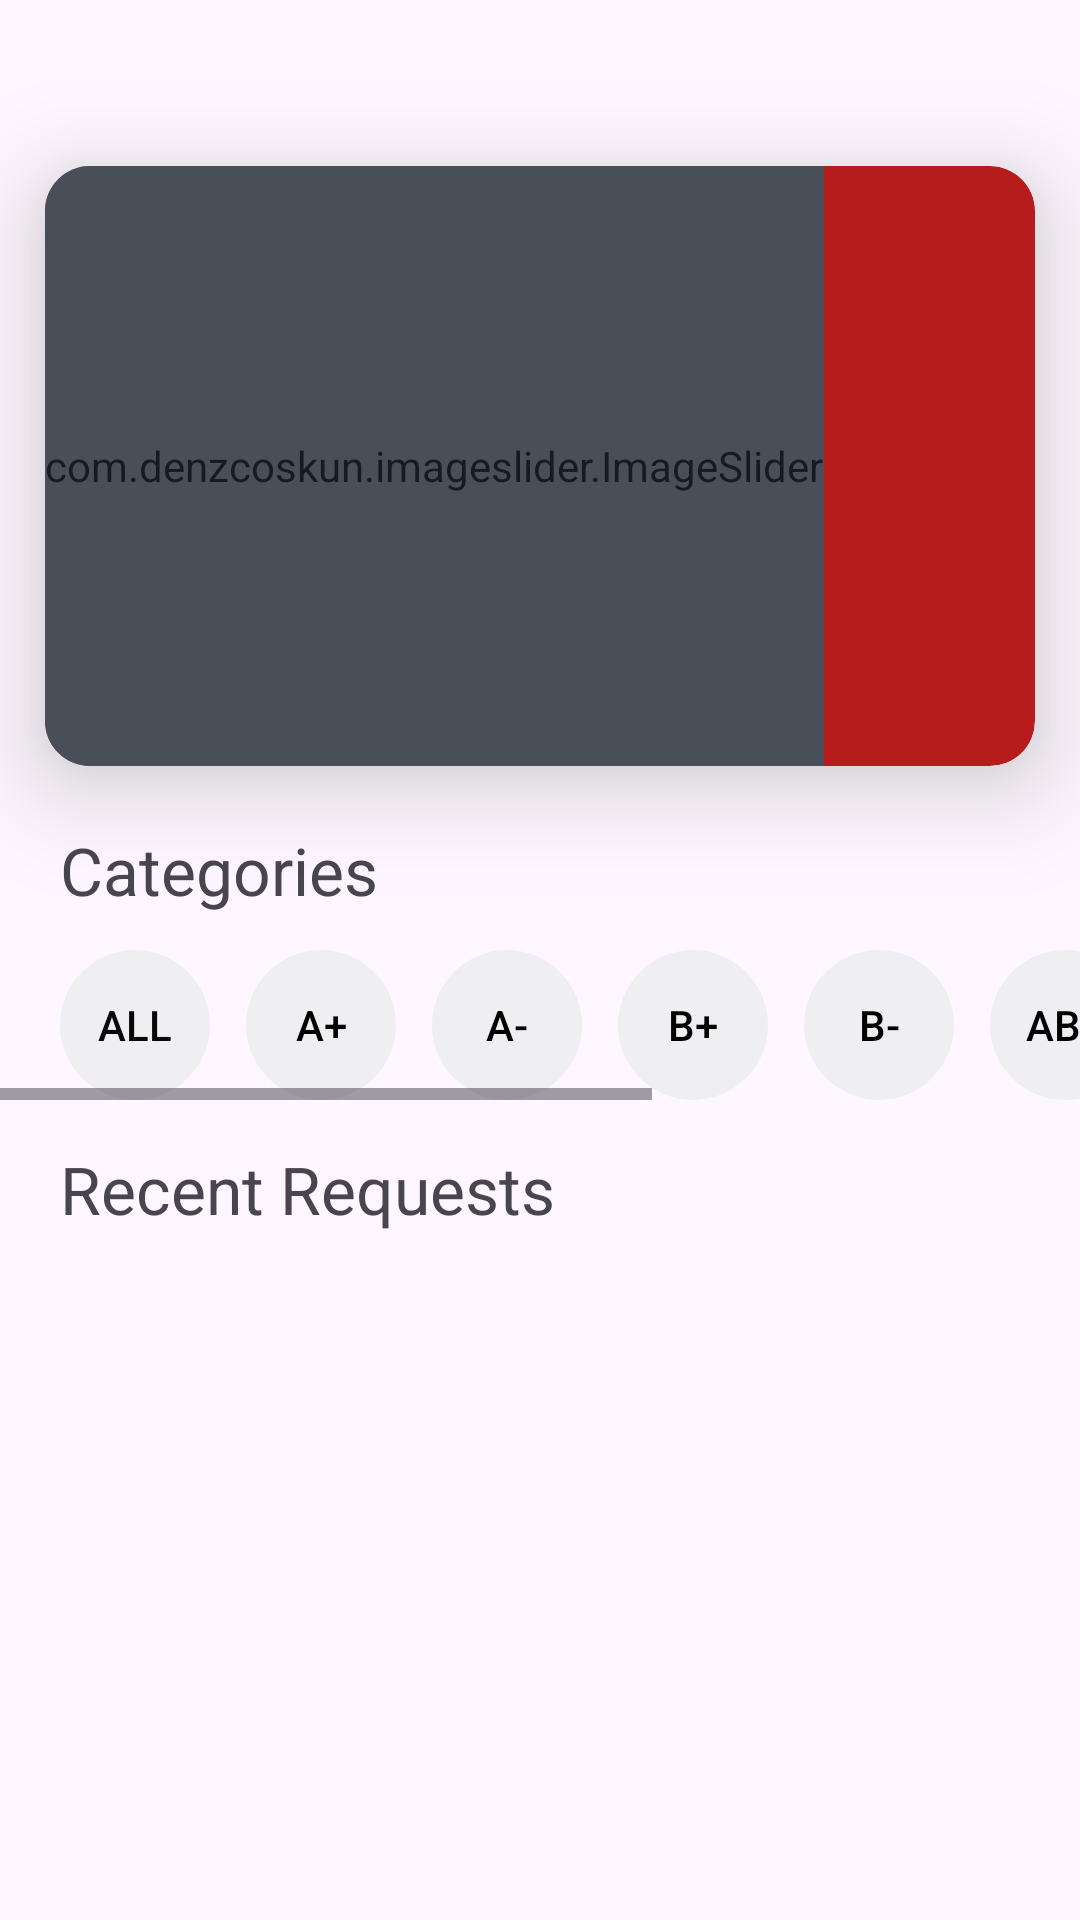

Reconstruct the res/layout file that produces this screen, plus the resources it refers to.
<!-- AndroidManifest.xml: application theme Theme.BloodBank -->
<!-- res/layout/fragment_find_donors.xml -->
<?xml version="1.0" encoding="utf-8"?>
<RelativeLayout xmlns:android="http://schemas.android.com/apk/res/android"
    xmlns:app="http://schemas.android.com/apk/res-auto"
    xmlns:tools="http://schemas.android.com/tools"
    android:layout_width="match_parent"
    android:layout_height="match_parent"
    tools:context=".Fragments.FindDonorsFragment">

    
    <com.google.android.material.appbar.AppBarLayout
        android:id="@+id/appBar_balance"
        android:layout_width="match_parent"
        android:layout_height="wrap_content"
        android:background="@drawable/toolbar_shape"
        app:elevation="0dp"
        app:layout_constraintEnd_toEndOf="parent"
        app:layout_constraintStart_toStartOf="parent"
        app:layout_constraintTop_toTopOf="parent">

        <androidx.appcompat.widget.Toolbar
            android:id="@+id/toolbar_balance"
            android:layout_width="match_parent"
            android:layout_height="50dp"
            android:theme="@style/ThemeOverlay.AppCompat.Dark.ActionBar"
            app:popupTheme="@style/ThemeOverlay.AppCompat.Light"
            app:titleTextColor="#fff" />

    </com.google.android.material.appbar.AppBarLayout>

    <View
        android:id="@+id/viewBack"
        android:layout_width="match_parent"
        android:layout_height="105dp"
        android:layout_below="@id/appBar_balance"
        android:background="@drawable/toolbar_shape"
        />

    <androidx.cardview.widget.CardView
        android:id="@+id/card_view"
        android:layout_width="match_parent"
        android:layout_height="200dp"
        app:cardBackgroundColor="@color/color_primary"
        app:cardCornerRadius="15dp"
        android:layout_marginTop="-100dp"
        android:layout_below="@id/viewBack"
        android:layout_marginStart="15dp"
        android:layout_marginEnd="15dp"
        app:cardElevation="20dp">

        <com.denzcoskun.imageslider.ImageSlider
            android:id="@+id/image_slider"
            android:layout_width="wrap_content"
            android:layout_height="200dp"
            app:iss_auto_cycle="true"
            app:iss_corner_radius="20"
            app:iss_delay="1000"
            app:iss_period="1000"
            app:iss_text_align="CENTER"
            android:foreground="#96222f3e"
            android:foregroundTintMode="src_atop"
            app:iss_title_background="@color/white" />

    </androidx.cardview.widget.CardView>

    <TextView
        android:id="@+id/categories"
        android:layout_width="wrap_content"
        android:layout_height="wrap_content"
        android:layout_below="@id/card_view"
        android:layout_alignParentStart="true"
        android:layout_marginStart="20dp"
        android:layout_marginTop="20dp"
        android:text="Categories"
        android:textSize="22sp" />

    <HorizontalScrollView
        android:id="@+id/horizontal_view"
        android:layout_width="match_parent"
        android:layout_height="wrap_content"
        android:layout_below="@id/categories"
        android:layout_alignParentStart="true"
        android:paddingTop="12dp">

        <LinearLayout
            android:layout_width="match_parent"
            android:layout_height="wrap_content"
            android:layout_marginStart="20dp"
            android:orientation="horizontal"
            android:paddingEnd="30dp">

            
            <androidx.appcompat.widget.AppCompatButton
                android:id="@+id/btn_all"
                android:layout_width="50dp"
                android:layout_height="50dp"
                android:background="@drawable/btn_donor_shape"
                android:backgroundTint="#D3ECEDED"
                android:padding="10dp"
                android:text="All"
                android:textColor="#F7000000" />

            <androidx.appcompat.widget.AppCompatButton
                android:id="@+id/btn_a_positive"
                android:layout_width="50dp"
                android:layout_height="50dp"
                android:layout_marginStart="12dp"
                android:background="@drawable/btn_donor_shape"
                android:backgroundTint="#D3ECEDED"
                android:padding="10dp"
                android:text="A+"
                android:textColor="@color/black" />

            <androidx.appcompat.widget.AppCompatButton
                android:id="@+id/btn_a_negative"
                android:layout_width="50dp"
                android:layout_height="50dp"
                android:layout_marginStart="12dp"
                android:background="@drawable/btn_donor_shape"
                android:backgroundTint="#D3ECEDED"
                android:padding="10dp"
                android:text="A-"
                android:textColor="@color/black" />

            <androidx.appcompat.widget.AppCompatButton
                android:id="@+id/btn_b_positive"
                android:layout_width="50dp"
                android:layout_height="50dp"
                android:layout_marginStart="12dp"
                android:background="@drawable/btn_donor_shape"
                android:backgroundTint="#D3ECEDED"
                android:padding="10dp"
                android:text="B+"
                android:textColor="@color/black" />

            <androidx.appcompat.widget.AppCompatButton
                android:id="@+id/btn_b_negative"
                android:layout_width="50dp"
                android:layout_height="50dp"
                android:layout_marginStart="12dp"
                android:background="@drawable/btn_donor_shape"
                android:backgroundTint="#D3ECEDED"
                android:padding="10dp"
                android:text="B-"
                android:textColor="@color/black" />

            <androidx.appcompat.widget.AppCompatButton
                android:id="@+id/btn_ab_positive"
                android:layout_width="50dp"
                android:layout_height="50dp"
                android:layout_marginStart="12dp"
                android:background="@drawable/btn_donor_shape"
                android:backgroundTint="#D3ECEDED"
                android:padding="10dp"
                android:text="AB+"
                android:textColor="@color/black" />

            <androidx.appcompat.widget.AppCompatButton
                android:id="@+id/btn_ab_negative"
                android:layout_width="50dp"
                android:layout_height="50dp"
                android:layout_marginStart="12dp"
                android:background="@drawable/btn_donor_shape"
                android:backgroundTint="#D3ECEDED"
                android:padding="10dp"
                android:text="AB-"
                android:textColor="@color/black" />

            <androidx.appcompat.widget.AppCompatButton
                android:id="@+id/btn_o_positive"
                android:layout_width="50dp"
                android:layout_height="50dp"
                android:layout_marginStart="12dp"
                android:background="@drawable/btn_donor_shape"
                android:backgroundTint="#D3ECEDED"
                android:padding="10dp"
                android:text="O+"
                android:textColor="@color/black" />

            <androidx.appcompat.widget.AppCompatButton
                android:id="@+id/btn_o_negative"
                android:layout_width="50dp"
                android:layout_height="50dp"
                android:layout_marginStart="12dp"
                android:background="@drawable/btn_donor_shape"
                android:backgroundTint="#D3ECEDED"
                android:padding="10dp"
                android:text="O-"
                android:textColor="@color/black" />
        </LinearLayout>
    </HorizontalScrollView>
    <TextView
        android:id="@+id/recent"
        android:layout_width="wrap_content"
        android:layout_height="wrap_content"
        android:layout_below="@id/horizontal_view"
        android:layout_alignParentStart="true"
        android:layout_marginStart="20dp"
        android:layout_marginTop="15dp"
        android:text="Recent Requests"
        android:textSize="22sp" />
    <androidx.recyclerview.widget.RecyclerView
        android:id="@+id/recyclerView"
        android:layout_width="match_parent"
        android:layout_height="match_parent"
        android:layout_marginTop="5dp"
        android:layout_alignParentStart="true"
        android:layout_alignParentEnd="true"
        android:layout_below="@id/recent"
        android:layout_alignParentBottom="true"
        android:clipToPadding="false"
        android:padding="5dp" />


</RelativeLayout>
<!-- resources referenced by this layout -->
<resources>
  <color name="black">#FF000000</color>
  <color name="color_primary">#B71C1C</color>
  <color name="white">#FFFFFFFF</color>
  <!-- drawable btn_donor_shape (drawable) -->
  <?xml version="1.0" encoding="utf-8"?>
  <shape android:shape="rectangle" xmlns:android="http://schemas.android.com/apk/res/android">
  <corners android:radius="30dp"/>
  </shape>
  <style name="Theme.BloodBank" parent="Base.Theme.BloodBank" />
  <style name="Base.Theme.BloodBank" parent="Theme.Material3.DayNight.NoActionBar">
          
          
          <item name="colorPrimary">@color/color_primary</item>
          <item name="colorPrimaryVariant">@color/color_primary</item>
          <item name="colorOnPrimary">@color/white</item>
      </style>
</resources>
